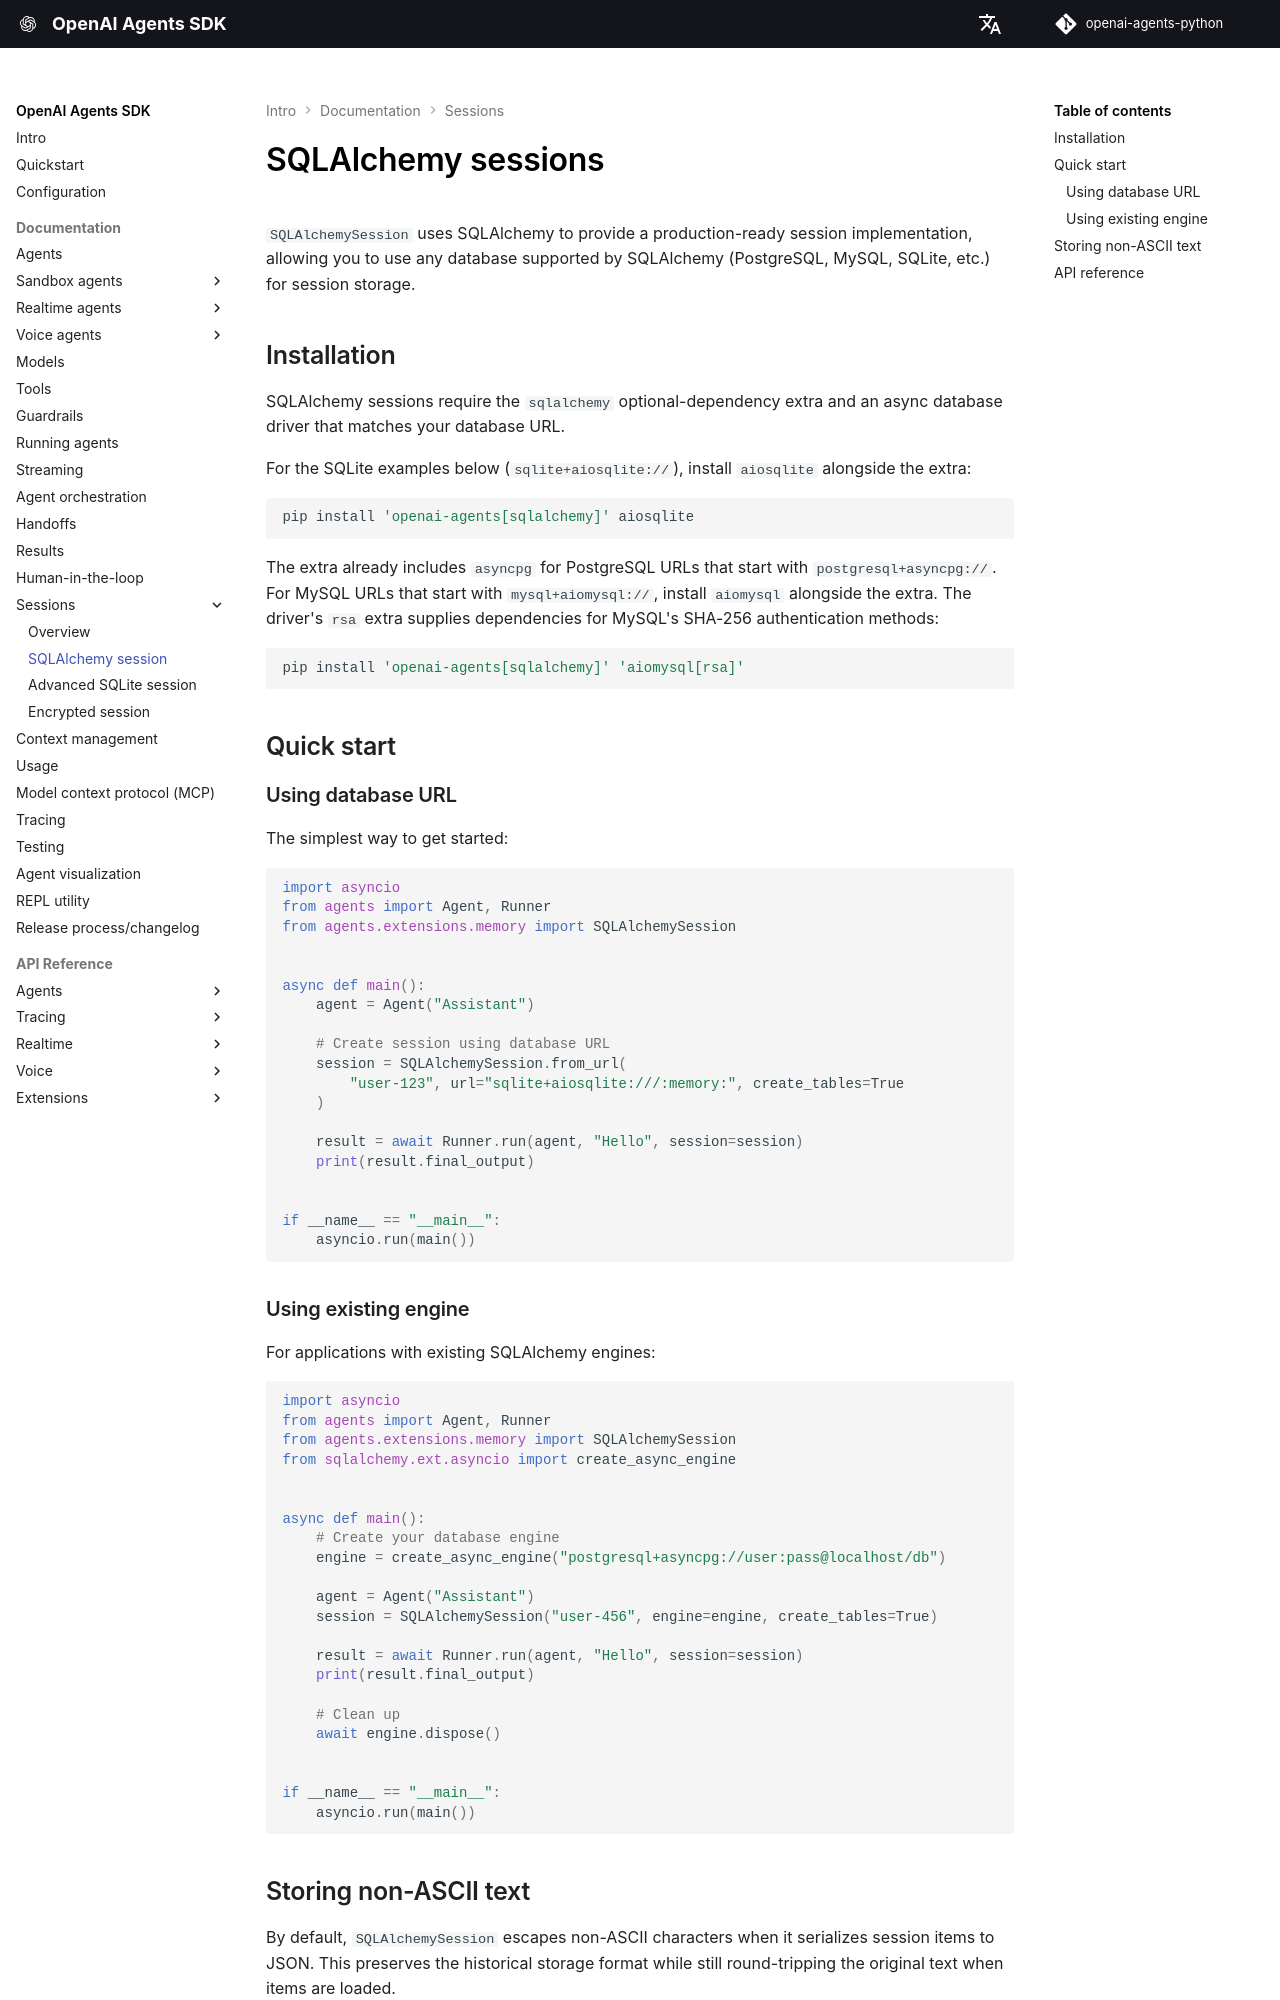

repository: garnet-labs/openai-agents-python · page: sessions/sqlalchemy_session/index.html · generator: mkdocs

# SQLAlchemy sessions

`SQLAlchemySession` uses SQLAlchemy to provide a production-ready session implementation, allowing you to use any database supported by SQLAlchemy (PostgreSQL, MySQL, SQLite, etc.) for session storage.

## Installation

SQLAlchemy sessions require the `sqlalchemy` optional-dependency extra and an async database driver that matches your database URL.

For the SQLite examples below (`sqlite+aiosqlite://`), install `aiosqlite` alongside the extra:

```bash
pip install 'openai-agents[sqlalchemy]' aiosqlite
```

The extra already includes `asyncpg` for PostgreSQL URLs that start with `postgresql+asyncpg://`. For MySQL URLs that start with `mysql+aiomysql://`, install `aiomysql` alongside the extra. The driver's `rsa` extra supplies dependencies for MySQL's SHA-256 authentication methods:

```bash
pip install 'openai-agents[sqlalchemy]' 'aiomysql[rsa]'
```

## Quick start

### Using database URL

The simplest way to get started:

```python
import asyncio
from agents import Agent, Runner
from agents.extensions.memory import SQLAlchemySession


async def main():
    agent = Agent("Assistant")

    # Create session using database URL
    session = SQLAlchemySession.from_url(
        "user-123", url="sqlite+aiosqlite:///:memory:", create_tables=True
    )

    result = await Runner.run(agent, "Hello", session=session)
    print(result.final_output)


if __name__ == "__main__":
    asyncio.run(main())
```

### Using existing engine

For applications with existing SQLAlchemy engines:

```python
import asyncio
from agents import Agent, Runner
from agents.extensions.memory import SQLAlchemySession
from sqlalchemy.ext.asyncio import create_async_engine


async def main():
    # Create your database engine
    engine = create_async_engine("postgresql+asyncpg://user:pass@localhost/db")

    agent = Agent("Assistant")
    session = SQLAlchemySession("user-456", engine=engine, create_tables=True)

    result = await Runner.run(agent, "Hello", session=session)
    print(result.final_output)

    # Clean up
    await engine.dispose()


if __name__ == "__main__":
    asyncio.run(main())
```
